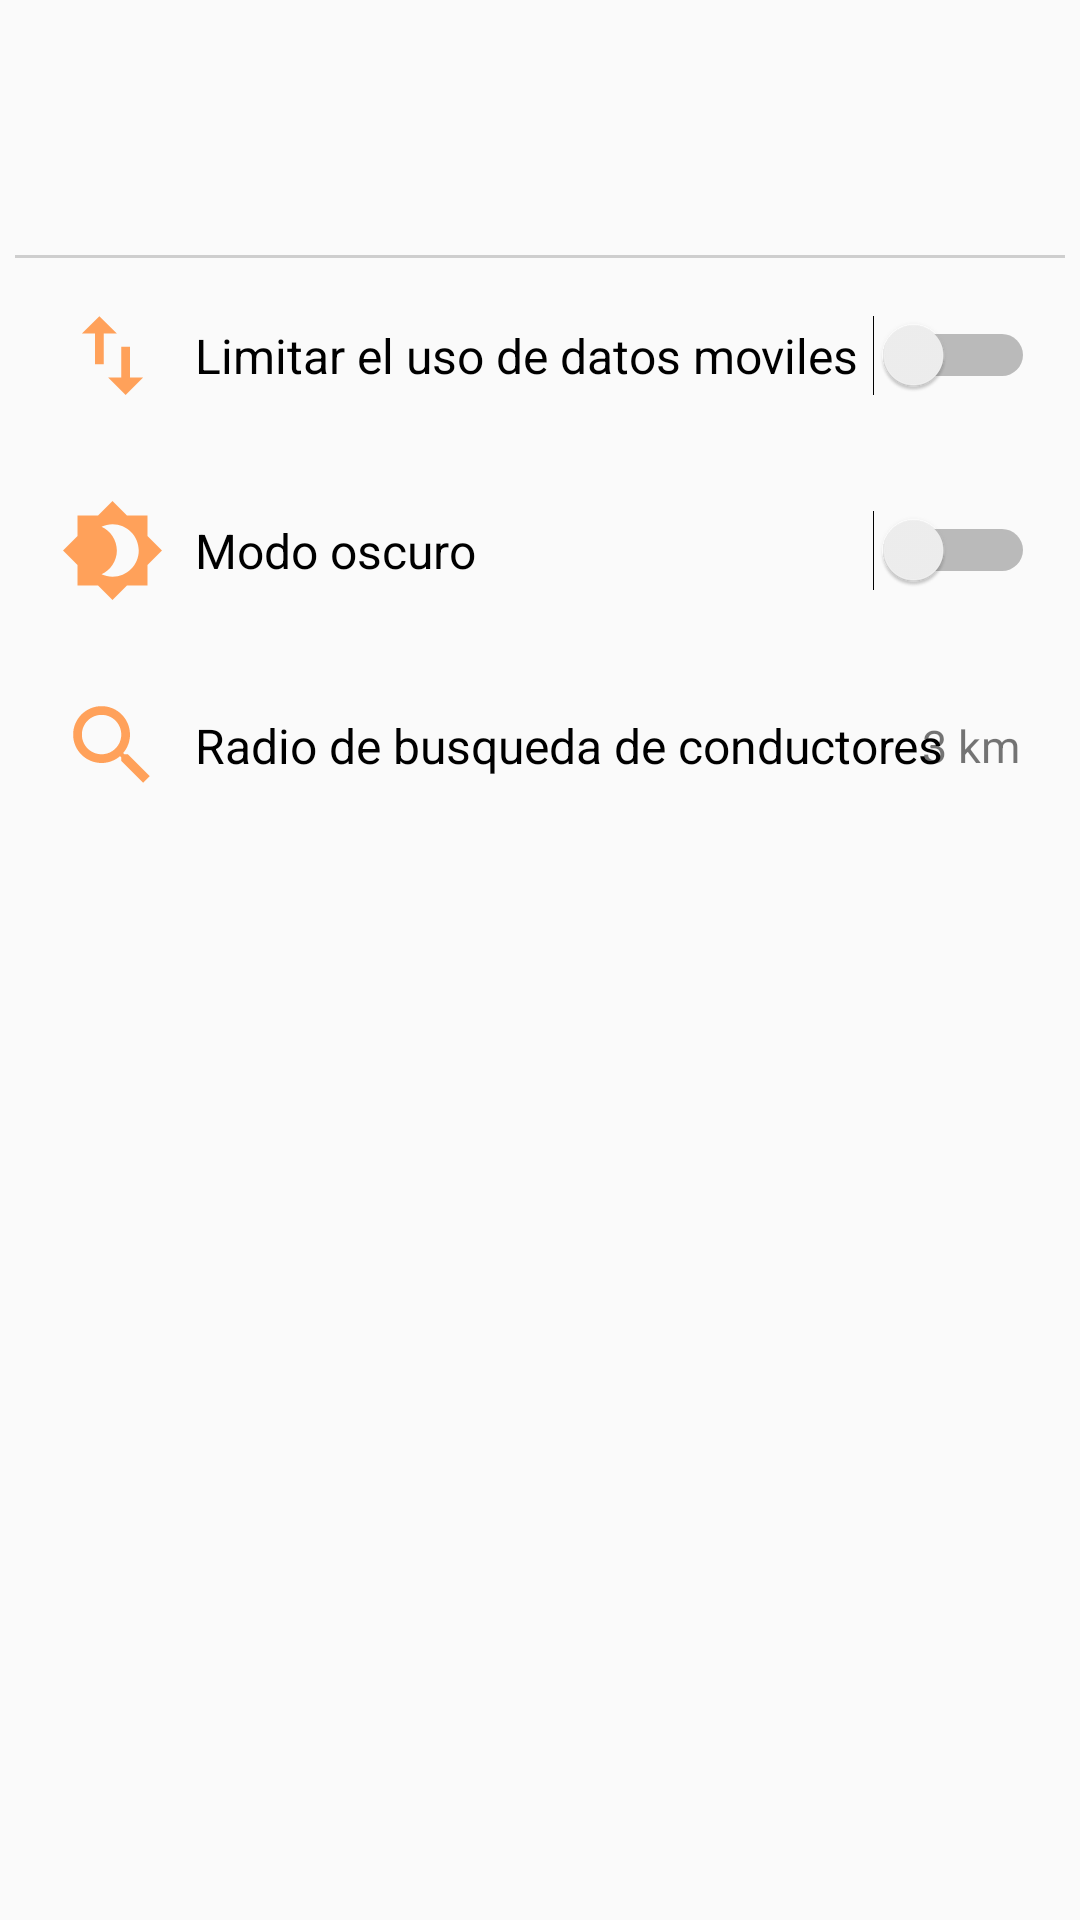

Produce the Android XML layout that renders to this screen, including the resource entries it uses.
<!-- AndroidManifest.xml: application theme AppTheme -->
<!-- res/layout/activity_ajustes.xml -->
<?xml version="1.0" encoding="utf-8"?>
<LinearLayout xmlns:android="http://schemas.android.com/apk/res/android"
    xmlns:app="http://schemas.android.com/apk/res-auto"
    xmlns:tools="http://schemas.android.com/tools"
    android:layout_width="match_parent"
    android:padding="5dp"
    android:layout_height="match_parent"
    tools:context=".Ajustes"
    android:orientation="vertical">

    <View
        android:background="@color/gray"
        android:layout_marginTop="80dp"
        android:layout_width="match_parent"
        android:layout_height="1dp"/>

    <RelativeLayout

        android:padding="10dp"
        android:layout_width="match_parent"
        android:layout_height="wrap_content">

        <ImageView
            android:tint="@color/orange"
            app:srcCompat="@drawable/ic_import_export_black_24dp"
            android:layout_margin="5dp"
            android:id="@+id/ic1"
            android:layout_centerVertical="true"
            android:layout_width="35dp"
            android:layout_height="35dp" />

        <TextView
            android:textColor="@color/black"
            android:textSize="16sp"
            android:layout_marginLeft="5dp"
            android:layout_centerVertical="true"
            android:layout_toRightOf="@id/ic1"
            android:layout_gravity="center_vertical"
            android:layout_width="wrap_content"
            android:layout_height="wrap_content"
            android:text="Limitar el uso de datos moviles" />

        <Switch
            android:layout_centerVertical="true"
            android:layout_alignParentRight="true"
            android:layout_gravity="center_vertical"
            android:layout_width="wrap_content"
            android:layout_height="wrap_content"/>

    </RelativeLayout>
    <RelativeLayout
        android:padding="10dp"
        android:layout_width="match_parent"
        android:layout_height="wrap_content">

        <ImageView
            android:tint="@color/orange"
            app:srcCompat="@drawable/ic_brightness_4_black_24dp"
            android:layout_margin="5dp"
            android:id="@+id/ic2"
            android:layout_centerVertical="true"
            android:layout_width="35dp"
            android:layout_height="35dp" />

        <TextView
            android:textColor="@color/black"
            android:textSize="16sp"
            android:layout_marginLeft="5dp"
            android:layout_centerVertical="true"
            android:layout_toRightOf="@id/ic2"
            android:layout_gravity="center_vertical"
            android:layout_width="wrap_content"
            android:layout_height="wrap_content"
            android:text="Modo oscuro" />

        <Switch
            android:layout_centerVertical="true"
            android:layout_alignParentRight="true"
            android:layout_gravity="center_vertical"
            android:layout_width="wrap_content"
            android:layout_height="wrap_content"/>

    </RelativeLayout>
    <RelativeLayout
        android:padding="10dp"
        android:layout_width="match_parent"
        android:layout_height="wrap_content">

        <ImageView
            android:tint="@color/orange"
            app:srcCompat="@drawable/ic_search"
            android:layout_margin="5dp"
            android:id="@+id/ic3"
            android:layout_centerVertical="true"
            android:layout_width="35dp"
            android:layout_height="35dp" />

        <TextView
            android:textColor="@color/black"
            android:textSize="16sp"
            android:layout_marginLeft="5dp"
            android:layout_centerVertical="true"
            android:layout_toRightOf="@id/ic3"
            android:layout_gravity="center_vertical"
            android:layout_width="wrap_content"
            android:layout_height="wrap_content"
            android:text="Radio de busqueda de conductores" />

        <TextView
            android:textSize="15sp"
            android:text="3 km"
            android:layout_marginRight="5dp"
            android:layout_centerVertical="true"
            android:layout_alignParentRight="true"
            android:layout_gravity="center_vertical"
            android:layout_width="wrap_content"
            android:layout_height="wrap_content"/>

    </RelativeLayout>


</LinearLayout>
<!-- resources referenced by this layout -->
<resources>
  <color name="black">#000000</color>
  <color name="gray">#DFC8C8C8</color>
  <color name="orange">#FFA15A</color>
  <!-- drawable ic_brightness_4_black_24dp (drawable) -->
  <vector android:height="24dp" android:tint="#FB8327"
      android:viewportHeight="24.0" android:viewportWidth="24.0"
      android:width="24dp" xmlns:android="http://schemas.android.com/apk/res/android">
      <path android:fillColor="#FF000000" android:pathData="M20,8.69V4h-4.69L12,0.69 8.69,4H4v4.69L0.69,12 4,15.31V20h4.69L12,23.31 15.31,20H20v-4.69L23.31,12 20,8.69zM12,18c-0.89,0 -1.74,-0.2 -2.5,-0.55C11.56,16.5 13,14.42 13,12s-1.44,-4.5 -3.5,-5.45C10.26,6.2 11.11,6 12,6c3.31,0 6,2.69 6,6s-2.69,6 -6,6z"/>
  </vector>
  <!-- drawable ic_import_export_black_24dp (drawable) -->
  <vector android:height="24dp" android:tint="#FB8327"
      android:viewportHeight="24.0" android:viewportWidth="24.0"
      android:width="24dp" xmlns:android="http://schemas.android.com/apk/res/android">
      <path android:fillColor="#FF000000" android:pathData="M9,3L5,6.99h3L8,14h2L10,6.99h3L9,3zM16,17.01L16,10h-2v7.01h-3L15,21l4,-3.99h-3z"/>
  </vector>
  <!-- drawable ic_search (drawable) -->
  <vector android:height="28dp"
      android:tint="#FB8327"
      android:viewportHeight="24.0"
      android:viewportWidth="24.0"
      android:width="28dp"
      xmlns:android="http://schemas.android.com/apk/res/android">
      <path
          android:fillColor="#FF000000"
          android:pathData="M15.5,14h-0.79l-0.28,-0.27C15.41,12.59 16,11.11 16,9.5 16,5.91 13.09,3 9.5,3S3,5.91 3,9.5 5.91,16 9.5,16c1.61,0 3.09,-0.59 4.23,-1.57l0.27,0.28v0.79l5,4.99L20.49,19l-4.99,-5zM9.5,14C7.01,14 5,11.99 5,9.5S7.01,5 9.5,5 14,7.01 14,9.5 11.99,14 9.5,14z" />
  </vector>
  <style name="AppTheme" parent="Theme.MaterialComponents.Light.NoActionBar.Bridge">
          
          <item name="colorPrimary">@color/black</item>
          <item name="colorPrimaryDark">@color/orange</item>
          <item name="colorAccent">@color/orange</item>
      </style>
</resources>
